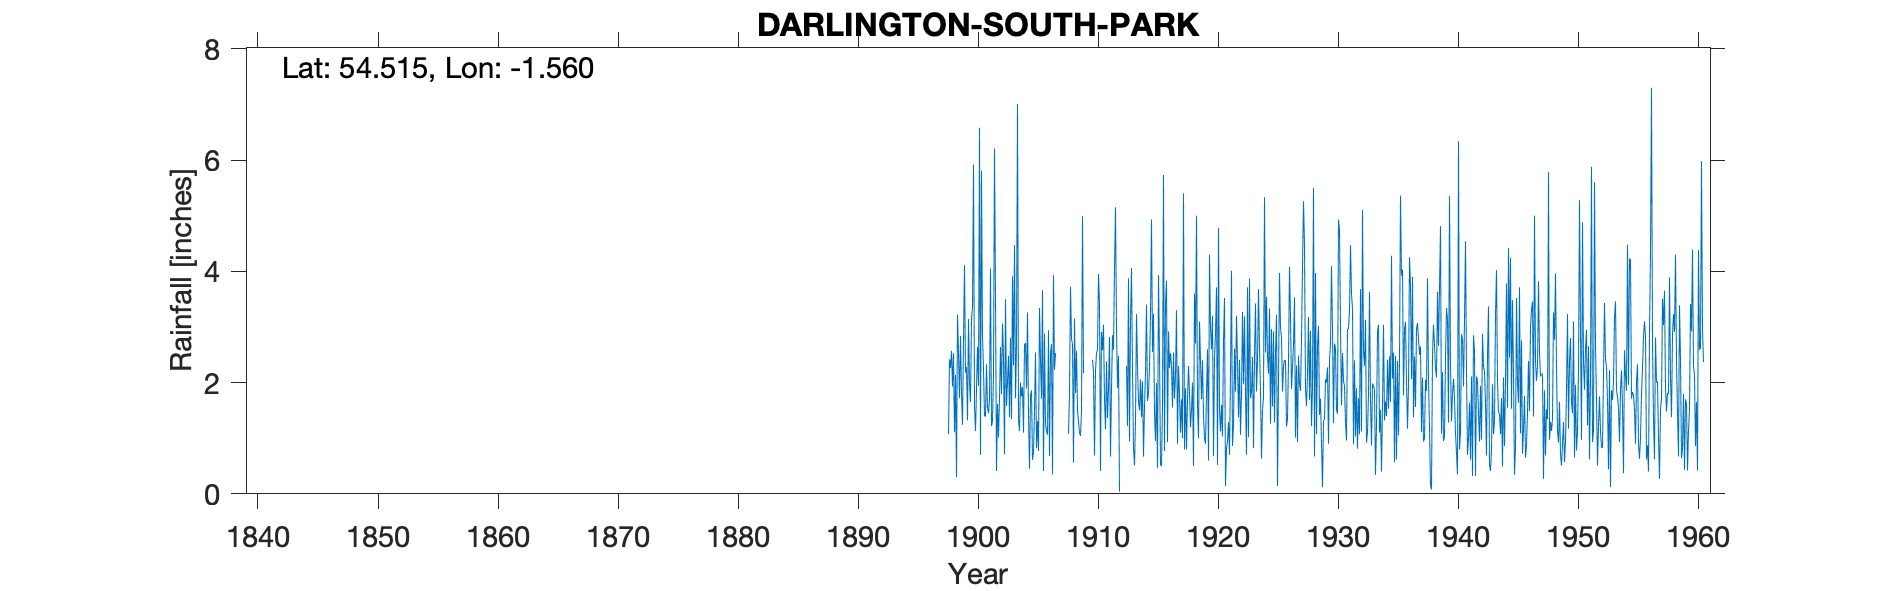

The file beside this chart, header and first rows:
DARLINGTON SOUTH PARK, , , , , , , , , , , , , , , , , , , , , , , 
Grid ref, NZ286134, Long, -1.56, Lat, 54.52, Elevation, 150, ft, , , , , , , , , , , , , , , 
Station no, 3501, , , , , , , , , , , , , , , , , , , , , , 
, 1890, 1891, 1892, 1893, 1894, 1895, 1896, 1897, 1898, 1899, 1900, 1901, 1902, 1903, 1904, 1905, 1906, 1907, 1908, 1909, 1910, 1911, 1912
January, , , , , , , , , 1.07, 2.84, 3.34, 1.4, 0.41, 2.48, 2, 0.61, 2.88, , 1.08, 1.04, 2.41, 1.7, 2.99
February, , , , , , , , , 2.42, 1.82, 5.92, 1.39, 1.62, 1.38, 1.75, 0.75, 1.25, , 1.8, 1.49, 2.19, 1.16, 1.9
March, , , , , , , , , 2.26, 1.24, 1.56, 2.33, 1.01, 2.8, 1.92, 1.49, 1.13, , 3.72, 4.99, 0.69, 2.38, 2.48
April, , , , , , , , , 2.57, 2.74, 1.13, 1.56, 1.72, 1.34, 1.1, 2.54, 1.06, , 2.78, 2.17, 2.21, 1.36, 0.04
May, , , , , , , , , 1.93, 4.11, 1.89, 1.45, 2.64, 3.91, 2.68, 0.82, 2.94, , 2.7, , 2.53, 1.91, -999
June, , , , , , , , , 2.53, 2.18, 2.64, 1.7, 1.79, 2.31, 2.71, 1.31, 0.68, , 0.56, , 2.6, 2.82, -999
July, , , , , , , , , 1.11, 2.28, 1.94, 4.05, 3.06, 4.47, 1.89, 0.77, 2.52, , 3.15, , 3.95, 0.67, -999
August, , , , , , , , , 2.14, 1.32, 6.58, 1.22, 2.47, 1.72, 3.26, 3.34, 2.69, , 1.81, , 3.41, 1.9, -999
September, , , , , , , , , 0.3, 3.14, 0.7, 1.31, 0.71, 2.68, 1.42, 2.41, 0.35, , 2.57, , 0.41, 2.85, -999
October, , , , , , , , , 3.22, 1.98, 5.81, 2.16, 3.5, 7.01, 0.45, 1.71, 3.93, , 1.51, , 2.91, 2.59, -999
November, , , , , , , , , 2.53, 1.65, 2.85, 6.21, 1.58, 1.34, 1.77, 3.66, 2.23, , 1.29, , 2.58, 4.06, 2.3
December, , , , , , , , , 1.72, 3.15, 2.23, 3.54, 2.02, 1.13, 1.86, 0.41, 2.53, , 1.1, , 3.04, 5.15, 1.22
Total, , , , , , , , , 23.8, 28.45, 36.59, 28.32, 22.53, 32.57, 22.81, 19.82, 24.19, , 24.07, , 28.93, 28.55, 35.89
IDR 1912 May-Oct  bracketed (-999), , , , , , , , , , , , , , , , , , , , , , , 
IDR 1919 Jan, , , , , , , , , , , , , , , , , , , , , , , 
